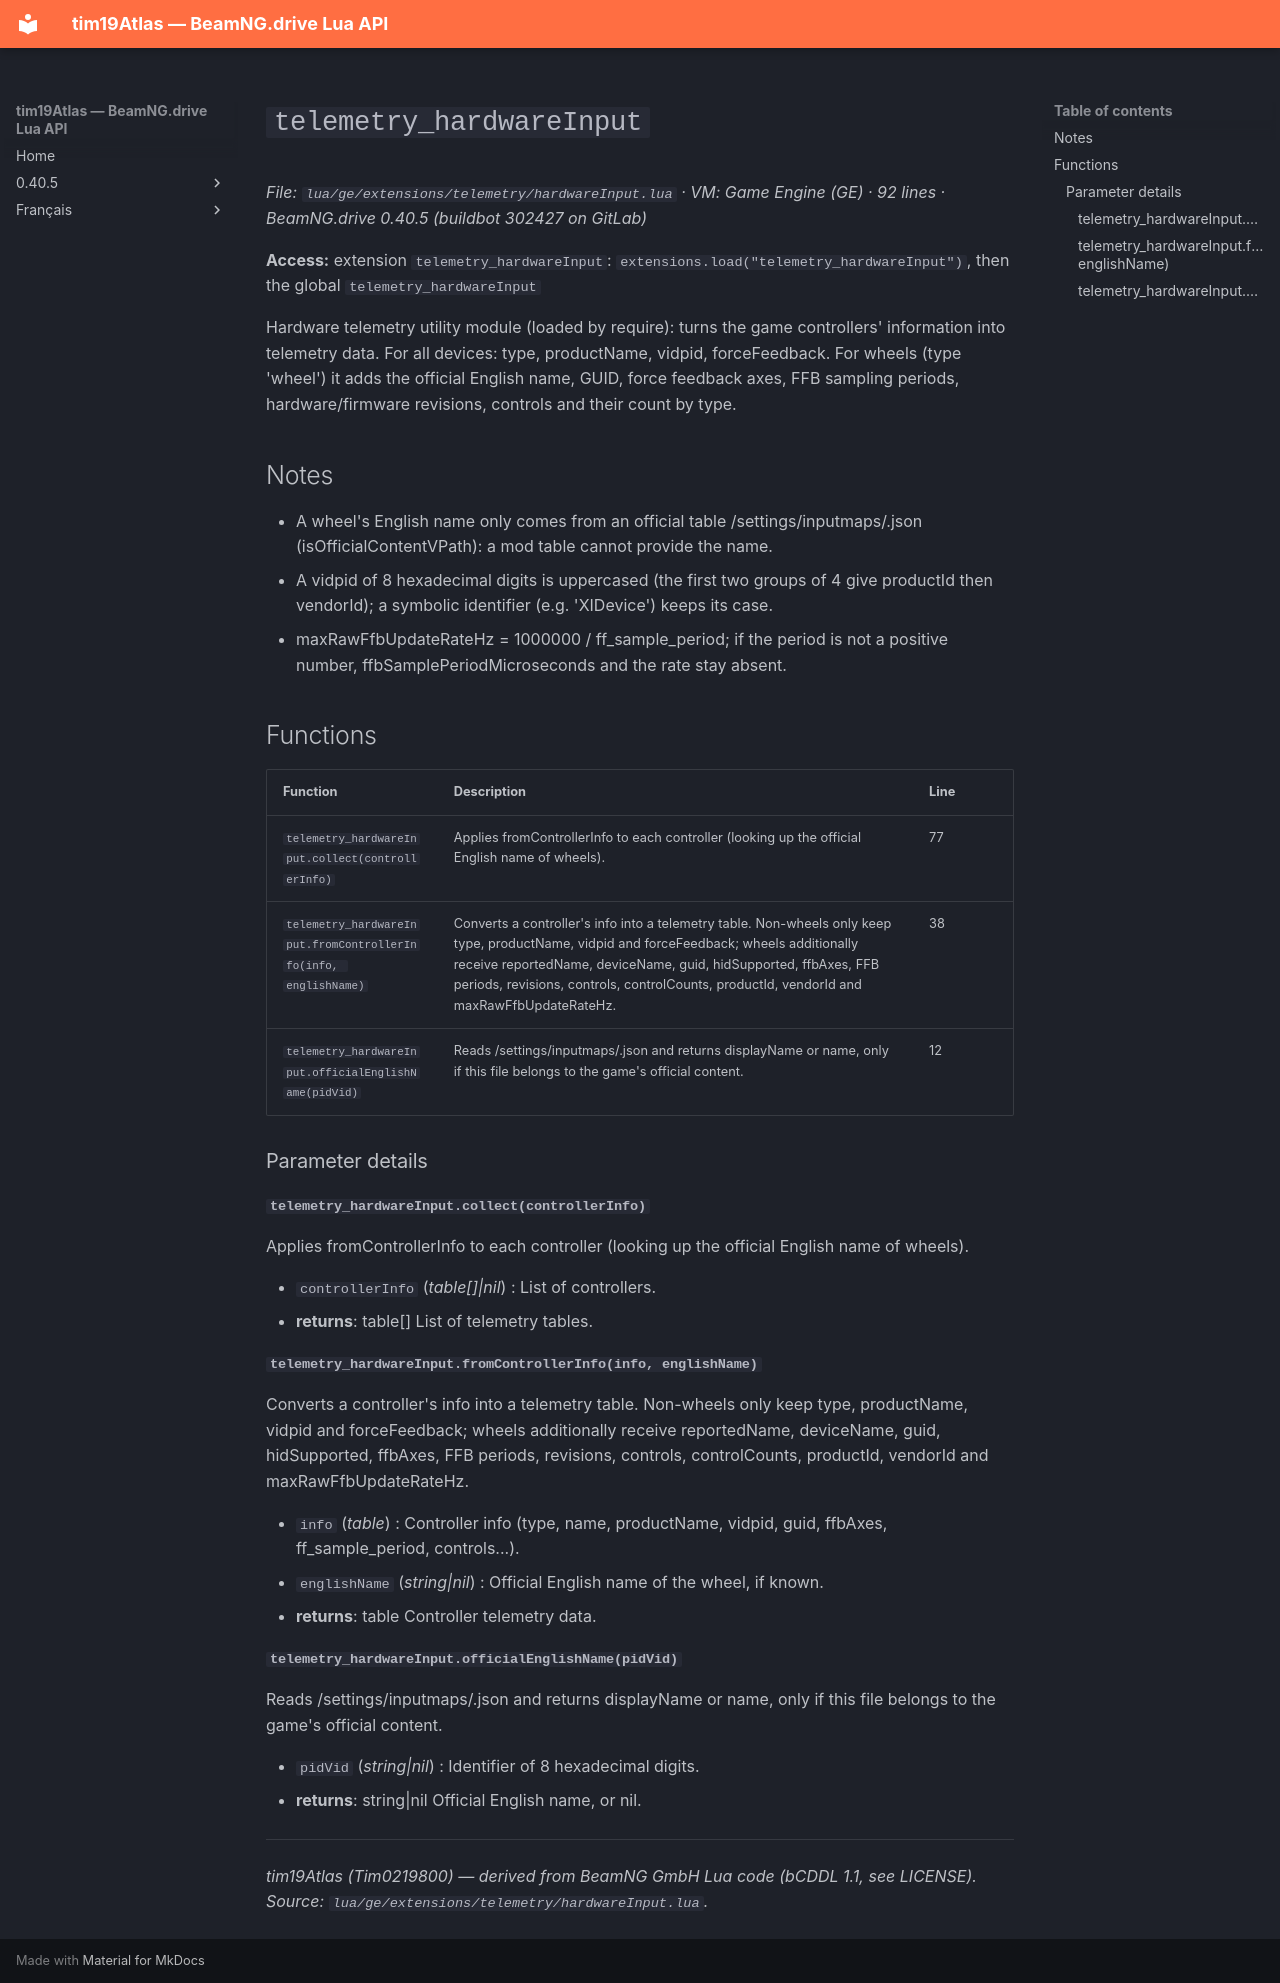

repository: Tim0219800/beamng-lua-atlas · page: 0.40.5/ge/extensions/telemetry/hardwareInput.html · generator: mkdocs

# `telemetry_hardwareInput`

*File: `lua/ge/extensions/telemetry/hardwareInput.lua` · VM: Game Engine (GE) · 92 lines · BeamNG.drive 0.40.5 (buildbot 302427 on GitLab)*

**Access:** extension `telemetry_hardwareInput`: `extensions.load("telemetry_hardwareInput")`, then the global `telemetry_hardwareInput`

Hardware telemetry utility module (loaded by require): turns the game controllers' information into telemetry data. For all devices: type, productName, vidpid, forceFeedback. For wheels (type 'wheel') it adds the official English name, GUID, force feedback axes, FFB sampling periods, hardware/firmware revisions, controls and their count by type.

## Notes

- A wheel's English name only comes from an official table /settings/inputmaps/<lowercase vidpid>.json (isOfficialContentVPath): a mod table cannot provide the name.
- A vidpid of 8 hexadecimal digits is uppercased (the first two groups of 4 give productId then vendorId); a symbolic identifier (e.g. 'XIDevice') keeps its case.
- maxRawFfbUpdateRateHz = 1000000 / ff_sample_period; if the period is not a positive number, ffbSamplePeriodMicroseconds and the rate stay absent.

## Functions

| Function | Description | Line |
|---|---|---|
| `telemetry_hardwareInput.collect(controllerInfo)` | Applies fromControllerInfo to each controller (looking up the official English name of wheels). | 77 |
| `telemetry_hardwareInput.fromControllerInfo(info, englishName)` | Converts a controller's info into a telemetry table. Non-wheels only keep type, productName, vidpid and forceFeedback; wheels additionally receive reportedName, deviceName, guid, hidSupported, ffbAxes, FFB periods, revisions, controls, controlCounts, productId, vendorId and maxRawFfbUpdateRateHz. | 38 |
| `telemetry_hardwareInput.officialEnglishName(pidVid)` | Reads /settings/inputmaps/<pidVid>.json and returns displayName or name, only if this file belongs to the game's official content. | 12 |

### Parameter details

#### `telemetry_hardwareInput.collect(controllerInfo)`

Applies fromControllerInfo to each controller (looking up the official English name of wheels).

- `controllerInfo` (*table[]|nil*) : List of controllers.
- **returns**: table[] List of telemetry tables.

#### `telemetry_hardwareInput.fromControllerInfo(info, englishName)`

Converts a controller's info into a telemetry table. Non-wheels only keep type, productName, vidpid and forceFeedback; wheels additionally receive reportedName, deviceName, guid, hidSupported, ffbAxes, FFB periods, revisions, controls, controlCounts, productId, vendorId and maxRawFfbUpdateRateHz.

- `info` (*table*) : Controller info (type, name, productName, vidpid, guid, ffbAxes, ff_sample_period, controls...).
- `englishName` (*string|nil*) : Official English name of the wheel, if known.
- **returns**: table Controller telemetry data.

#### `telemetry_hardwareInput.officialEnglishName(pidVid)`

Reads /settings/inputmaps/<pidVid>.json and returns displayName or name, only if this file belongs to the game's official content.

- `pidVid` (*string|nil*) : Identifier of 8 hexadecimal digits.
- **returns**: string|nil Official English name, or nil.

---
*tim19Atlas (Tim0219800) — derived from BeamNG GmbH Lua code (bCDDL 1.1, see LICENSE). Source: `lua/ge/extensions/telemetry/hardwareInput.lua`.*
